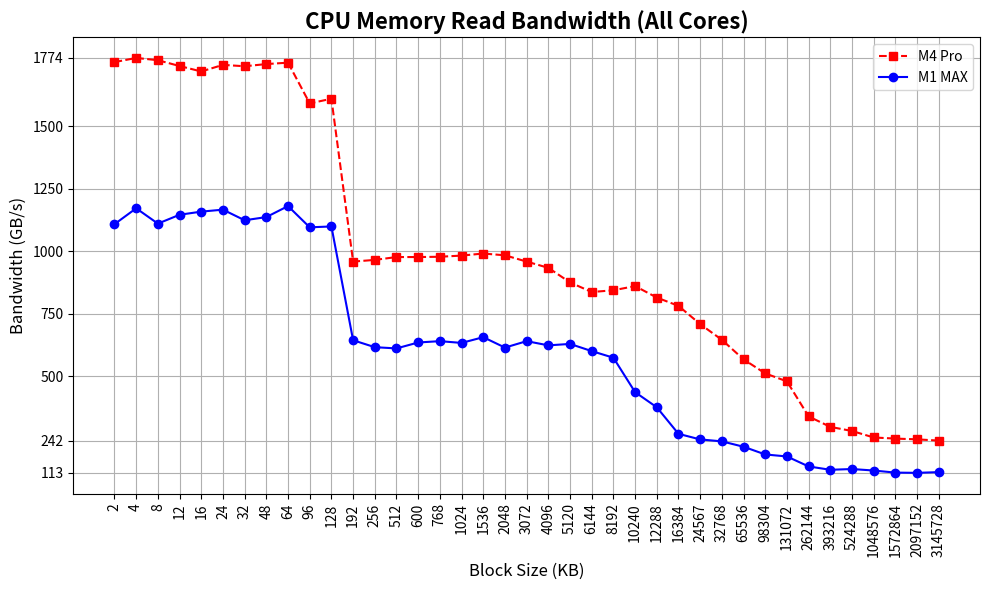

The matplotlib source for this figure:
import matplotlib.pyplot as plt
from matplotlib.ticker import ScalarFormatter
import numpy as np

# Curve 1 data (size, bandwidth)
data_str_2 = """
2,1108.602173
4,1172.187256
8,1110.842163
12,1146.279785
16,1158.844482
24,1166.714355
32,1124.244995
48,1137.033691
64,1181.000732
96,1096.003418
128,1099.511597
192,644.045044
256,616.318176
512,611.383240
600,635.114685
768,640.447327
1024,633.359253
1536,656.336487
2048,614.664368
3072,640.462036
4096,623.588745
5120,629.337646
6144,600.658081
8192,574.097534
10240,436.340759
12288,375.767456
16384,269.488159
24567,247.133591
32768,239.357285
65536,217.811340
98304,186.961792
131072,178.956970
262144,138.939499
393216,125.621292
524288,128.615906
1048576,122.647644
1572864,114.324379
2097152,113.342369
3145728,116.251572
"""

# Curve 2 data (size, bandwidth)
data_str_1 = """
2,1757.344116
4,1773.882690
8,1764.866211
12,1741.570679
16,1719.778320
24,1746.180542
32,1740.651611
48,1749.421753
64,1755.006592
96,1591.955444
128,1610.612793
192,958.878235
256,965.613281
512,977.054199
600,977.053223
768,978.220642
1024,982.876892
1536,991.131165
2048,984.049805
3072,958.905701
4096,933.900024
5120,875.460754
6144,837.140503
8192,844.046814
10240,860.839294
12288,814.954895
16384,781.643311
24567,708.534546
32768,645.758606
65536,567.538696
98304,511.377045
131072,479.438202
262144,339.076355
393216,297.290070
524288,280.869781
1048576,254.909958
1572864,250.462448
2097152,247.414856
3145728,242.418335
"""

# Parse data for curve 1
sizes_1 = []
bw_1 = []
for line in data_str_1.strip().split('\n'):
    s, b = line.split(',')
    sizes_1.append(int(s))
    bw_1.append(float(b))

# Parse data for curve 2
sizes_2 = []
bw_2 = []
for line in data_str_2.strip().split('\n'):
    s, b = line.split(',')
    sizes_2.append(int(s))
    bw_2.append(float(b))

x_indices = range(len(sizes_1))

plt.figure(figsize=(10, 6))

plt.plot(x_indices, bw_1, marker='s', linestyle='--', color='red', label='M4 Pro')
plt.plot(x_indices, bw_2, marker='o', linestyle='-', color='blue', label='M1 MAX')


plt.title('CPU Memory Read Bandwidth (All Cores)', fontsize=16, fontweight='bold')
plt.xlabel('Block Size (KB)', fontsize=12)
plt.ylabel('Bandwidth (GB/s)', fontsize=12)
plt.grid(True)
plt.legend()

plt.xticks(x_indices, sizes_1, rotation=90)

# Determine global min and max
y_min = min(min(bw_1), min(bw_2))
y_max = max(max(bw_1), max(bw_2))

# Determine individual min values
y_min_1 = min(bw_1)
y_min_2 = min(bw_2)

# Add some margin
data_range = y_max - y_min
margin = 0.05 * data_range
plt.ylim(y_min - margin, y_max + margin)

# Use a scalar formatter to avoid scientific notation
ax = plt.gca()
formatter = ScalarFormatter()
formatter.set_scientific(False)
formatter.set_useOffset(False)
ax.yaxis.set_major_formatter(formatter)

plt.tight_layout()
plt.draw()

# Get the current ticks
current_ticks = ax.get_yticks()

# Protected ticks: global min, global max, and individual minima
protected_ticks = {y_min, y_max, y_min_1, y_min_2}

# Ensure all protected ticks are included
for pt in protected_ticks:
    if pt not in current_ticks:
        current_ticks = np.append(current_ticks, pt)

# Sort ticks
current_ticks = np.sort(current_ticks)

# Use a relative threshold based on data range
relative_threshold = 0.1 * data_range

filtered_ticks = []
for t in current_ticks:
    # Always keep protected ticks
    if t in protected_ticks:
        filtered_ticks.append(t)
    else:
        # Only keep intermediate ticks if they are not too close to min/max
        if (t > y_min + relative_threshold) and (t < y_max - relative_threshold):
            filtered_ticks.append(t)

ax.set_yticks(filtered_ticks)

plt.draw()
plt.show()